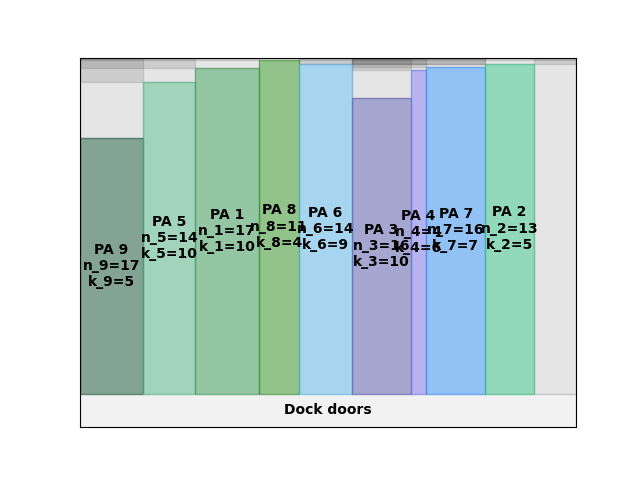

The table this chart was drawn from, first rows:
A4
13
94.33
0.00, 0.00, 17, 5
102, 0.00, 14, 10
186, 0.00, 17, 10
288, 0.00, 11, 4
354, 0.00, 14, 9
438, 0.00, 16, 10
534, 0.00, 4, 6
558, 0.00, 16, 7
654, 0.00, 13, 5
